Run: headless pygame with SDL's dummy video driver; simulated clock (each Clock.tick advances the game by its frame time, no real sleeping); random seed 0; keys injected as events and as key.get_pressed() state; no mouse input.
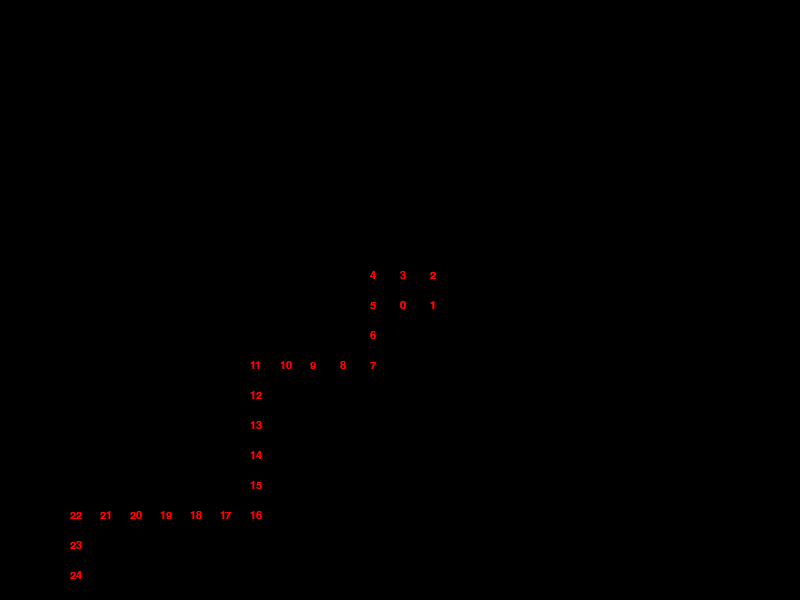
Frame 1 of 4 · flips 1–60 · no input
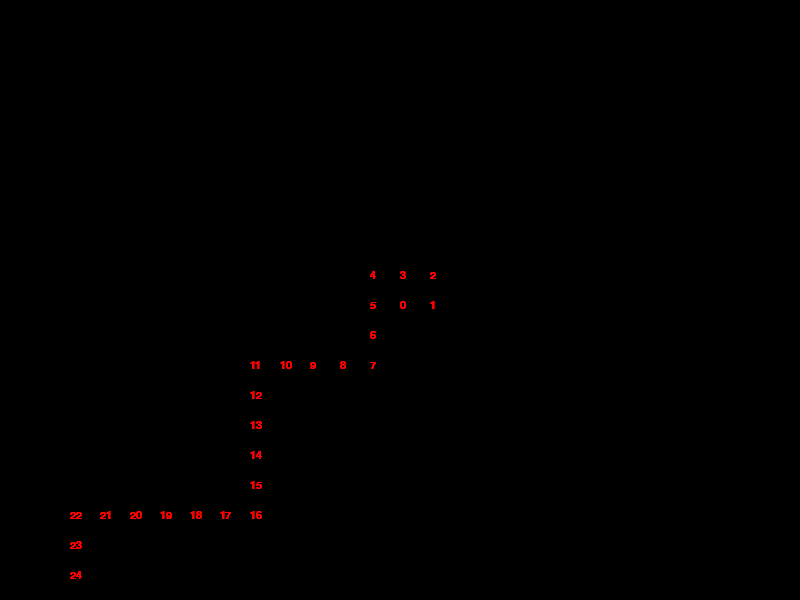
Frame 2 of 4 · flips 61–180 · tapped SPACE, RETURN · held RIGHT (→), D
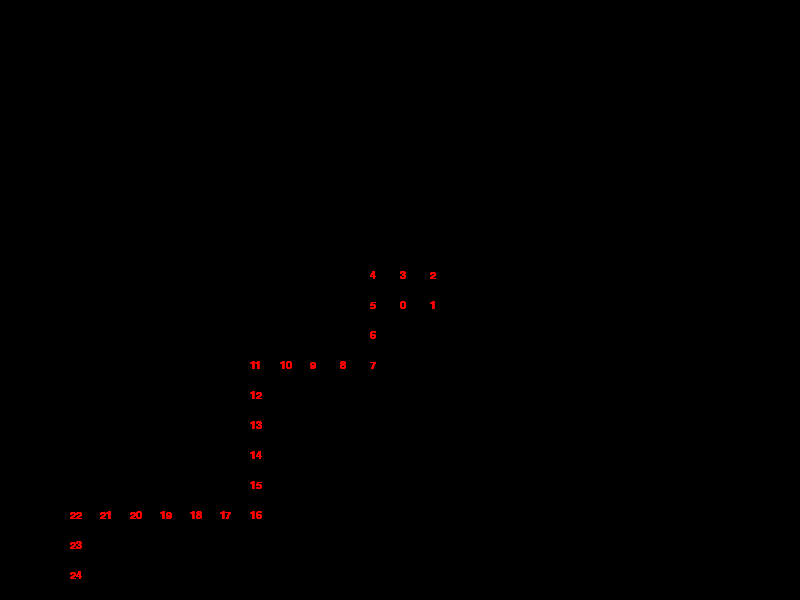
Frame 3 of 4 · flips 181–300 · held DOWN (↓), S
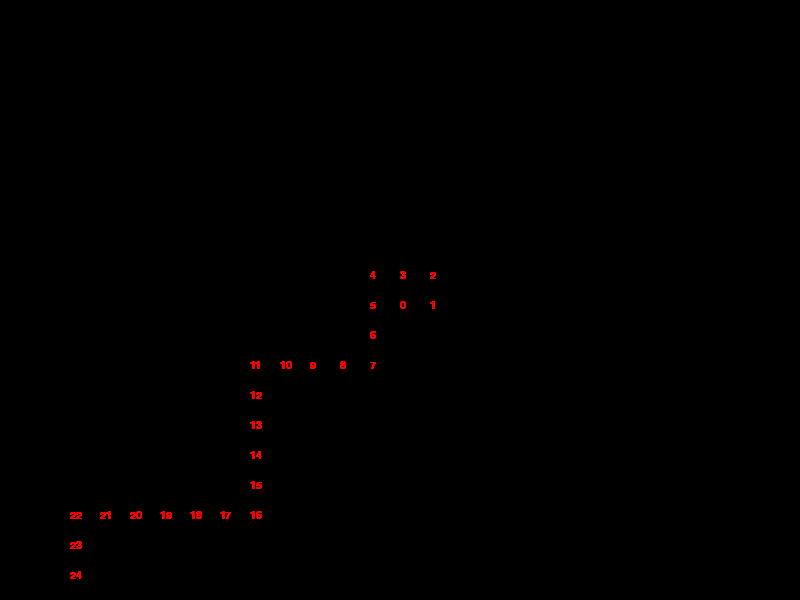
Frame 4 of 4 · flips 301–420 · held LEFT (←), A, UP (↑), W

The pygame program that drew these frames:

import pygame as pg
import time

WIDTH = 800
HEIGHT = 600

def change_direction(dx, dy):
    if dx == 1:
        return (0, -1)
    elif dx == -1:
        return (0, 1)
    elif dy == 1:
        return (-1, 0)
    elif dy == -1:
        return (-1, 0)

def draw(display):
    c = 1
    n = 1
    dx = 1
    dy = 0
    x = WIDTH//2
    y = HEIGHT//2
    surface = FONT.render(str(0), True, (255, 0, 0))
    display.blit(surface, (x, y))

    for i in range(1, 30):
        x += dx*30
        y += dy*30
        print((dx, dy))
        surface = FONT.render(str(i), True, (255, 0, 0))
        display.blit(surface, (x, y))
        c -= 1
        if c == 0:
            print('chuj')
            dx, dy = change_direction(dx, dy)
            c = n
            n += 1
        pg.display.flip() 
        time.sleep(1)

                

        



        


    

def events():
    for event in pg.event.get():
        if event.type == pg.QUIT:
            pg.quit()





if __name__ == '__main__':
    pg.init()
    pg.font.init()
    display = pg.display.set_mode(size=(WIDTH, HEIGHT))
    CLOCK = pg.time.Clock()
 
    FONT = pg.font.SysFont('Comic Sans ms', 16)


    while True:
        CLOCK.tick(1)
        draw(display)
        events()

        
